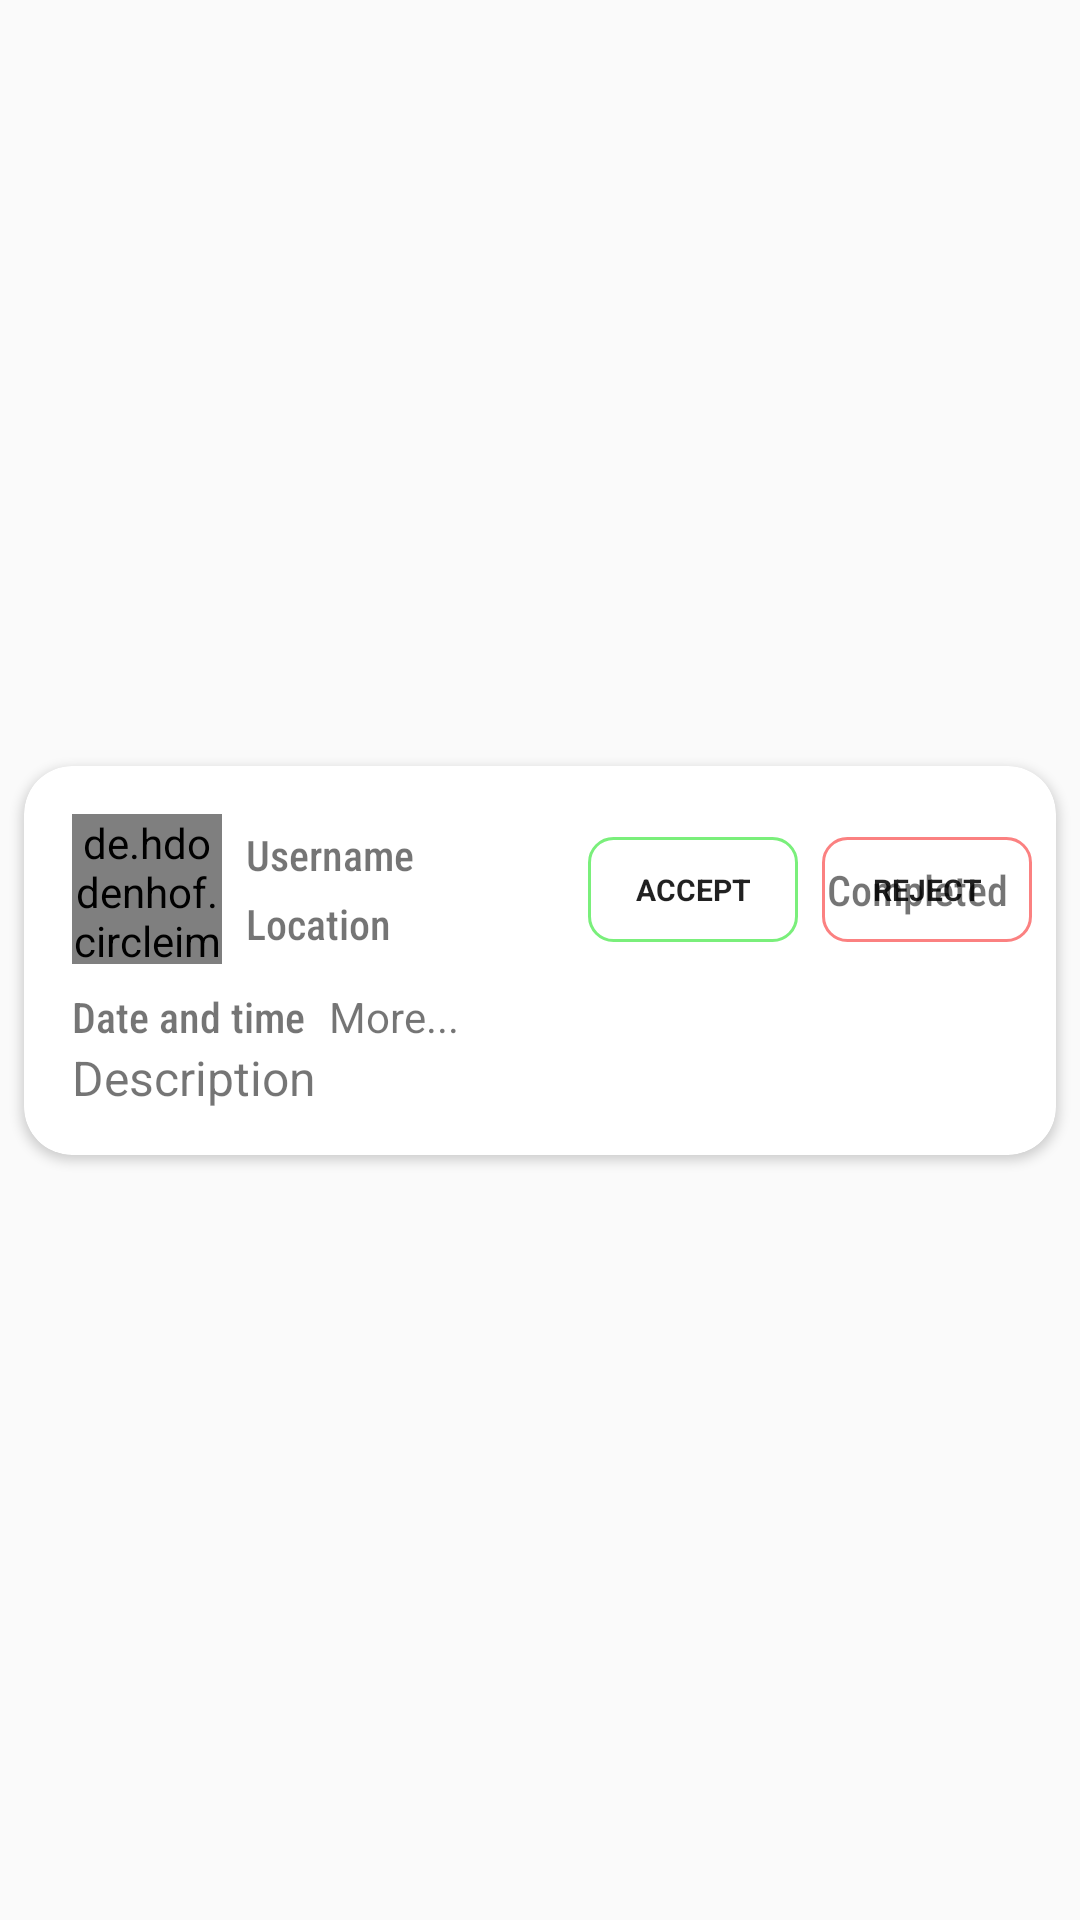

Here is an Android app screen rendered from its layout file. Give the layout XML and the strings, colors and styles it references.
<!-- AndroidManifest.xml: application theme Theme.IdeaServices -->
<!-- res/layout/service_request_view.xml -->
<?xml version="1.0" encoding="utf-8"?>
<androidx.constraintlayout.widget.ConstraintLayout xmlns:android="http://schemas.android.com/apk/res/android"
    xmlns:app="http://schemas.android.com/apk/res-auto"
    xmlns:tools="http://schemas.android.com/tools"
    android:layout_width="match_parent"
    android:layout_height="wrap_content">

    <androidx.cardview.widget.CardView

        android:layout_width="0dp"
        android:layout_height="wrap_content"
        android:layout_marginStart="8dp"
        android:layout_marginTop="4dp"
        android:layout_marginEnd="8dp"
        android:layout_marginBottom="4dp"
        app:cardCornerRadius="16dp"
        app:layout_constraintBottom_toBottomOf="parent"
        app:layout_constraintEnd_toEndOf="parent"
        app:layout_constraintStart_toStartOf="parent"
        app:layout_constraintTop_toTopOf="parent">

        <androidx.constraintlayout.widget.ConstraintLayout
            android:id="@+id/constraitLay"
            android:animateLayoutChanges="true"
            android:layout_width="match_parent"
            android:layout_height="match_parent"
            android:paddingBottom="15dp">

            <de.hdodenhof.circleimageview.CircleImageView
                android:id="@+id/img_profile"
                android:layout_width="50dp"
                android:layout_height="50dp"
                android:layout_marginStart="16dp"
                android:layout_marginTop="16dp"
                android:src="@drawable/user12"
                app:layout_constraintStart_toStartOf="parent"
                app:layout_constraintTop_toTopOf="parent" />

            <TextView
                android:id="@+id/tv_username"
                android:layout_width="wrap_content"
                android:layout_height="wrap_content"
                android:layout_marginStart="8dp"
                android:fontFamily="sans-serif-condensed-medium"
                android:text="Username"
                app:layout_constraintBottom_toTopOf="@+id/tv_location"
                app:layout_constraintStart_toEndOf="@+id/img_profile"
                app:layout_constraintTop_toTopOf="@+id/img_profile" />

            <TextView
                android:id="@+id/tv_location"
                android:layout_width="wrap_content"
                android:layout_height="wrap_content"
                android:fontFamily="sans-serif-condensed-medium"
                android:text="Location"
                app:layout_constraintBottom_toBottomOf="@+id/img_profile"
                app:layout_constraintStart_toStartOf="@+id/tv_username"
                app:layout_constraintTop_toBottomOf="@+id/tv_username" />

            <TextView
                android:id="@+id/tv_date_time"
                android:layout_width="wrap_content"
                android:layout_height="wrap_content"
                android:layout_marginTop="8dp"
                android:fontFamily="sans-serif-condensed-medium"
                android:text="Date and time"
                app:layout_constraintStart_toStartOf="@+id/img_profile"
                app:layout_constraintTop_toBottomOf="@+id/img_profile"
                tools:visibility="visible" />

            <TextView
                android:id="@+id/tv_request_description"
                android:layout_width="wrap_content"
                android:layout_height="wrap_content"
                android:text="Description"
                android:textSize="16sp"
                app:layout_constraintStart_toStartOf="@+id/tv_date_time"
                app:layout_constraintTop_toBottomOf="@+id/tv_date_time"
                tools:visibility="gone" />

            <Button
                android:id="@+id/btn_reject"
                android:layout_width="70dp"
                android:layout_height="35dp"
                android:layout_marginEnd="8dp"
                android:background="@drawable/btn_reject"
                android:fontFamily="sans-serif"
                android:text="Reject"
                android:textSize="10sp"
                android:textStyle="bold"
                app:layout_constraintBottom_toBottomOf="@+id/tv_location"
                app:layout_constraintEnd_toEndOf="parent"
                app:layout_constraintTop_toTopOf="@+id/tv_username" />

            <Button
                android:id="@+id/btn_accept"
                android:layout_width="70dp"
                android:layout_height="35dp"
                android:layout_marginEnd="8dp"
                android:background="@drawable/btn_accept"
                android:fontFamily="sans-serif"
                android:text="Accept"
                android:textSize="10sp"
                android:textStyle="bold"
                app:layout_constraintBottom_toBottomOf="@+id/tv_location"
                app:layout_constraintEnd_toStartOf="@+id/btn_reject"
                app:layout_constraintTop_toTopOf="@+id/tv_username" />

            <TextView
                android:id="@+id/tv_status"
                android:layout_width="wrap_content"
                android:layout_height="wrap_content"
                android:layout_marginEnd="16dp"
                android:fontFamily="sans-serif-condensed-medium"
                android:text="Completed"
                app:layout_constraintBottom_toBottomOf="@+id/tv_location"
                app:layout_constraintEnd_toEndOf="parent"
                app:layout_constraintTop_toTopOf="@+id/tv_username"
                tools:visibility="gone" />

            <TextView
                android:id="@+id/tv_more"
                android:layout_width="wrap_content"
                android:layout_height="wrap_content"
                android:layout_marginStart="8dp"
                android:fadeScrollbars="false"
                android:text="More..."
                app:layout_constraintBottom_toBottomOf="@+id/tv_date_time"
                app:layout_constraintStart_toEndOf="@+id/tv_date_time"
                app:layout_constraintTop_toTopOf="@+id/tv_date_time" />
        </androidx.constraintlayout.widget.ConstraintLayout>
    </androidx.cardview.widget.CardView>

</androidx.constraintlayout.widget.ConstraintLayout>
<!-- resources referenced by this layout -->
<resources>
  <!-- drawable btn_accept (drawable) -->
  <?xml version="1.0" encoding="utf-8"?>
  <ripple xmlns:android="http://schemas.android.com/apk/res/android" android:color="@color/light_green">
  <item>
      <shape android:shape="rectangle">
          <stroke android:color="@color/light_green"
              android:width="1dp"/>
          <corners android:radius="8dp"/>
      </shape>
  </item>
  </ripple>
  <!-- drawable btn_reject (drawable) -->
  <?xml version="1.0" encoding="utf-8"?>
  <ripple xmlns:android="http://schemas.android.com/apk/res/android" android:color="@color/light_red">
  <item>
      <shape android:shape="rectangle">
          <stroke android:color="@color/light_red"
              android:width="1dp"/>
          <corners android:radius="8dp"/>
      </shape>
  </item>
  </ripple>
  <style name="Theme.IdeaServices" parent="Theme.MaterialComponents.DayNight.NoActionBar.Bridge">
          
          <item name="colorPrimary">@color/light_orange</item>
          <item name="colorPrimaryVariant">@color/white</item>
          <item name="colorOnPrimary">@color/white</item>
          
          <item name="colorSecondary">@color/teal_200</item>
          <item name="colorSecondaryVariant">@color/teal_700</item>
          <item name="colorOnSecondary">@color/black</item>
          
          <item name="android:statusBarColor" tools:targetApi="l">?attr/colorPrimaryVariant</item>
          
      </style>
  <color name="light_green">#7AEF7B</color>
  <color name="light_red">#FB8181</color>
  <color name="light_orange">#F6A26B</color>
  <color name="white">#FFFFFFFF</color>
  <color name="teal_200">#FF03DAC5</color>
  <color name="teal_700">#FF018786</color>
  <color name="black">#FF000000</color>
</resources>
